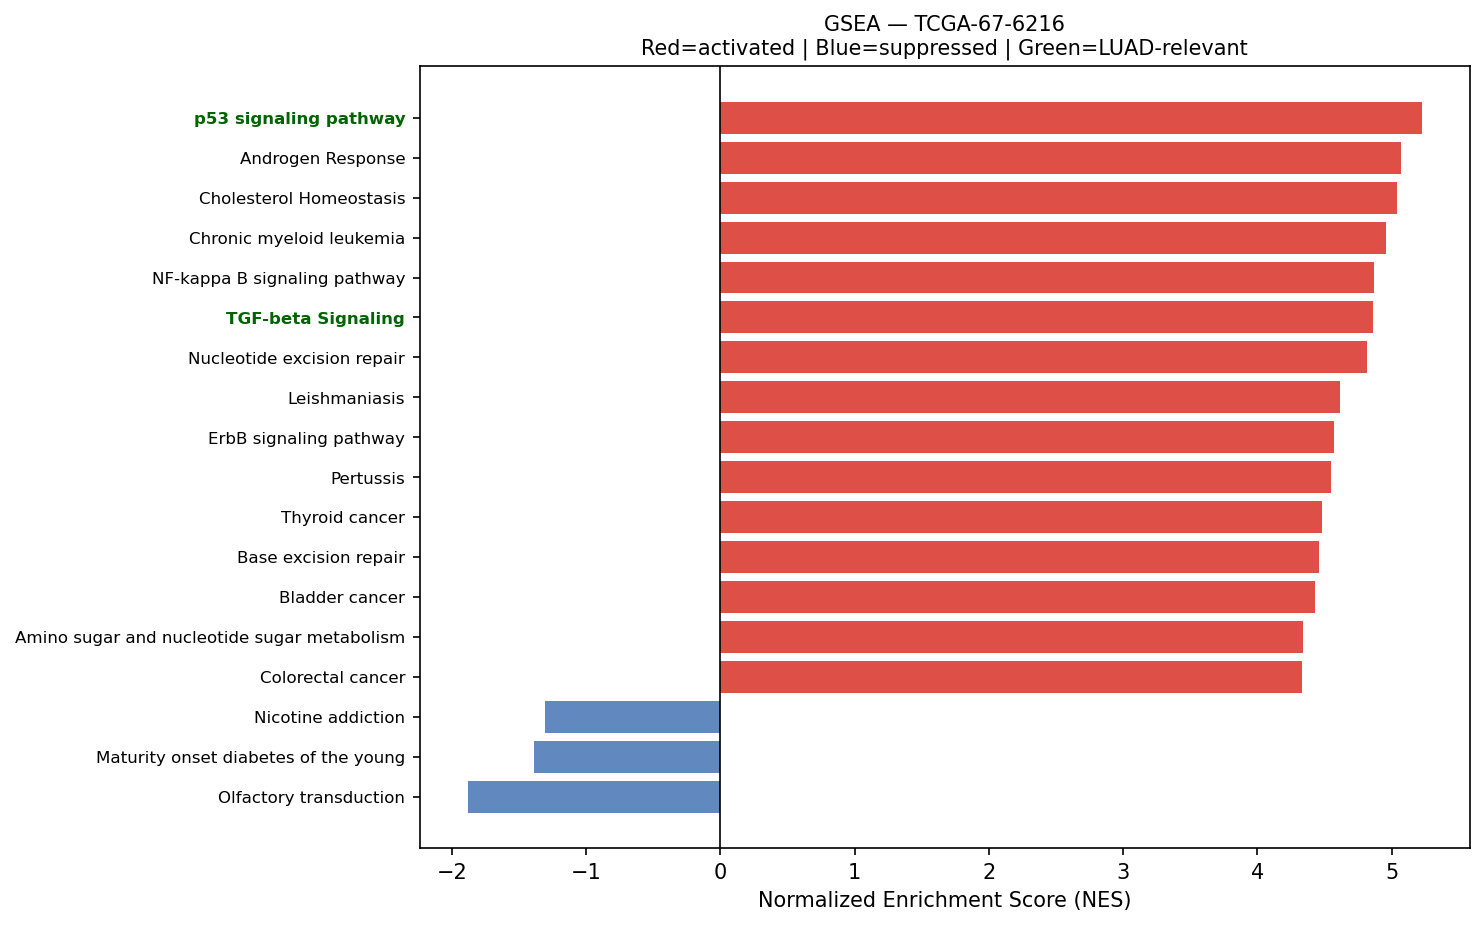

Values plotted in this chart, from the file beside it:
Name	Term	ES	NES	NOM p-val	FDR q-val	FWER p-val	Tag %	Gene %	Lead_genes	gene_set_db	luad_relevant
prerank	p53 signaling pathway	0.6907	5.225	0.0	0.0	0.0	58/73	22.09%	SFN;STEAP3;BCL2L1;CDKN1A;SHISA5;PERP;GAD…	KEGG_2021_Human	True
prerank	Androgen Response	0.6705	5.071	0.0	0.0	0.0	76/100	20.55%	B2M;SAT1;KRT19;KRT8;XRCC6;H1-0;HPGD;B4GA…	MSigDB_Hallmark_2020	False
prerank	Cholesterol Homeostasis	0.6704	5.042	0.0	0.0	0.0	62/74	24.04%	ACTG1;S100A11;LGALS3;ANXA5;MAL2;ERRFI1;C…	MSigDB_Hallmark_2020	False
prerank	Chronic myeloid leukemia	0.7187	4.96	0.0	0.0	0.0	66/76	23.49%	NFKBIA;BCL2L1;CDKN1A;GADD45B;HDAC1;GRB2;…	KEGG_2021_Human	False
prerank	NF-kappa B signaling pathway	0.6536	4.872	0.0	0.0	0.0	85/101	27.62%	PLAU;ICAM1;CD14;NFKBIA;TNFRSF1A;BCL2L1;G…	KEGG_2021_Human	False
prerank	TGF-beta Signaling	0.7515	4.864	0.0	0.0	0.0	46/54	18.04%	RHOA;JUNB;CDH1;CTNNB1;IFNGR2;FURIN;KLF10…	MSigDB_Hallmark_2020	True
prerank	Nucleotide excision repair	0.6386	4.815	0.0	0.0	0.0	36/46	23.71%	RAD23B;PCNA;POLE3;RAD23A;RPA2;CETN2;DDB1…	KEGG_2021_Human	False
prerank	Leishmaniasis	0.7188	4.613	0.0	0.0	0.0	46/74	12.21%	HLA-DRA;HLA-DRB1;EEF1A1;C3;HLA-DRB5;MARC…	KEGG_2021_Human	False
prerank	ErbB signaling pathway	0.6227	4.573	0.0	0.0	0.0	67/85	25.40%	JUN;CDKN1A;ERBB3;GRB2;MAP2K1;ERBB2;EIF4E…	KEGG_2021_Human	False
prerank	Pertussis	0.6247	4.546	0.0	0.0	0.0	41/76	11.60%	SFTPA2;SFTPA1;C3;C4BPA;RHOA;C1QC;C1QA;C1…	KEGG_2021_Human	False
prerank	Thyroid cancer	0.7675	4.483	0.0	0.0	0.0	28/37	13.09%	CDH1;CTNNB1;CDKN1A;NCOA4;GADD45B;CCND1;G…	KEGG_2021_Human	False
prerank	Base excision repair	0.7194	4.456	0.0	0.0	0.0	30/33	25.28%	APEX1;PCNA;POLE3;PARP4;MPG;HMGB1;PARP3;P…	KEGG_2021_Human	False
prerank	Bladder cancer	0.7539	4.427	0.0	0.0	0.0	35/41	21.03%	CDH1;CDKN1A;CCND1;MAP2K1;ERBB2;TYMP;MMP2…	KEGG_2021_Human	False
prerank	Amino sugar and nucleotide sugar metabol…	0.6798	4.343	0.0	0.0	0.0	44/48	27.98%	GFUS;CYB5R3;GPI;CYB5R1;HK1;PGM1;HEXB;GAL…	KEGG_2021_Human	False
prerank	Colorectal cancer	0.6902	4.333	0.0	0.0	0.0	70/86	23.50%	RHOA;JUN;RAC1;FOS;CTNNB1;CDKN1A;GADD45B;…	KEGG_2021_Human	False
prerank	N-Glycan biosynthesis	0.6532	4.238	0.0	0.0	0.0	34/50	16.97%	DAD1;RPN2;DDOST;RPN1;GANAB;B4GALT1;DPM3;…	KEGG_2021_Human	False
prerank	Notch signaling pathway	0.5861	4.121	0.0	0.0	0.0	47/59	24.06%	APH1A;NCSTN;HDAC1;DTX3L;NCOR2;HES1;DVL1;…	KEGG_2021_Human	True
prerank	Proteasome	0.7735	4.121	0.0	0.0	0.0	39/46	16.88%	PSME1;PSMB3;PSMB4;PSMA7;PSMB6;PSMB7;PSMB…	KEGG_2021_Human	False
prerank	Legionellosis	0.6802	4.09	0.0	0.0	0.0	43/57	21.18%	EEF1A1;C3;HSPA8;ARF1;CD14;NFKBIA;ITGB2;R…	KEGG_2021_Human	False
prerank	Bacterial invasion of epithelial cells	0.688	4.078	0.0	0.0	0.0	54/77	18.29%	ACTB;ACTG1;RHOA;CTNNA1;RAC1;CDH1;CTNNB1;…	KEGG_2021_Human	False
prerank	Lysine degradation	0.6403	4.066	0.0	0.0	0.0	51/63	23.57%	ECHS1;HADHA;PLOD1;ALDH9A1;ALDH2;COLGALT1…	KEGG_2021_Human	False
prerank	Renal cell carcinoma	0.6864	4.045	0.0	0.0	0.0	52/69	18.38%	ELOB;JUN;RAC1;MET;CDKN1A;HIF1A;GRB2;MAP2…	KEGG_2021_Human	False
prerank	Myc Targets V2	0.7094	4.006	0.0	0.0	0.0	49/57	22.07%	NPM1;CBX3;GNL3;NOLC1;PA2G4;HSPD1;SRM;MAP…	MSigDB_Hallmark_2020	True
prerank	Reactive Oxygen Species Pathway	0.7223	3.987	0.0	0.0	0.0	42/48	20.06%	FTL;TXN;GPX3;PRDX1;GPX4;JUNB;PRDX2;PRDX6…	MSigDB_Hallmark_2020	False
prerank	Inflammatory bowel disease	0.5598	3.986	0.0	0.0	0.0	25/63	9.71%	HLA-DRA;HLA-DRB1;HLA-DRB5;HLA-DPA1;HLA-D…	KEGG_2021_Human	False
prerank	Valine, leucine and isoleucine degradati…	0.693	3.981	0.0	0.0	0.0	40/48	22.22%	ECHS1;HADHA;HSD17B10;ALDH9A1;ALDH2;IVD;H…	KEGG_2021_Human	False
prerank	Central carbon metabolism in cancer	0.5808	3.952	0.0	0.0	0.0	46/70	18.29%	PKM;LDHA;MET;HIF1A;IDH2;IDH1;MAP2K1;ERBB…	KEGG_2021_Human	False
prerank	Citrate cycle (TCA cycle)	0.6854	3.951	0.0	0.0	0.0	23/30	11.77%	IDH2;MDH2;IDH1;SUCLG2;SDHC;CS;SDHB;IDH3G…	KEGG_2021_Human	False
prerank	Viral myocarditis	0.6958	3.903	0.0	0.0	0.0	36/57	13.31%	HLA-DRA;ACTB;ACTG1;HLA-DRB1;HLA-B;HLA-C;…	KEGG_2021_Human	False
prerank	Notch Signaling	0.7167	3.85	0.0	0.0	0.0	28/32	24.48%	APH1A;CCND1;HES1;NOTCH3;FZD1;RBX1;PPARD;…	MSigDB_Hallmark_2020	True
prerank	Various types of N-glycan biosynthesis	0.611	3.849	0.0	0.0	0.0	28/39	22.01%	DAD1;RPN2;DDOST;RPN1;B4GALT1;STT3B;HEXB;…	KEGG_2021_Human	False
prerank	Ferroptosis	0.7042	3.806	0.0	0.0	0.0	34/41	20.12%	FTL;SAT1;CP;GPX4;STEAP3;SLC40A1;HMOX1;SL…	KEGG_2021_Human	False
prerank	Vibrio cholerae infection	0.6374	3.765	0.0	0.0	0.0	26/50	8.13%	ACTB;ACTG1;ATP6V0E1;ARF1;KDELR1;SEC61A1;…	KEGG_2021_Human	False
prerank	Pyrimidine metabolism	0.5657	3.757	0.0	0.0	0.0	39/56	22.05%	NT5E;CMPK1;CDA;TYMP;NME3;CANT1;TK1;DCTD;…	KEGG_2021_Human	False
prerank	Basal cell carcinoma	0.493	3.751	0.0	0.0	0.0	31/63	23.98%	CTNNB1;CDKN1A;GADD45B;GADD45A;DVL1;WNT7B…	KEGG_2021_Human	False
prerank	TGF-beta signaling pathway	0.55	3.727	0.0	0.0	0.0	63/94	27.32%	RHOA;PPP2R1A;ID1;ACVR1B;FMOD;TGFBR2;PPP2…	KEGG_2021_Human	True
prerank	C-type lectin receptor signaling pathway	0.5686	3.72	0.0	0.0	0.0	81/104	27.85%	RHOA;JUN;NFKBIA;CALM2;FCER1G;RRAS;CALM3;…	KEGG_2021_Human	False
prerank	Fatty acid elongation	0.6891	3.69	0.0	0.0	0.0	19/27	19.79%	ECHS1;PPT1;HADHA;ELOVL1;HADHB;TECR;ELOVL…	KEGG_2021_Human	False
prerank	Wnt-beta Catenin Signaling	0.5652	3.68	0.0	0.0	0.0	27/42	23.37%	CTNNB1;NCSTN;NCOR2;FZD1;TP53;PPARD;CUL1;…	MSigDB_Hallmark_2020	True
prerank	DNA replication	0.661	3.555	0.0	0.0	0.0	34/36	29.98%	PCNA;MCM3;POLE3;MCM7;RPA2;RPA1;POLD2;MCM…	KEGG_2021_Human	False
prerank	Arginine and proline metabolism	0.5351	3.553	0.0	0.0	0.0	30/50	19.19%	SAT1;AOC1;MAOA;OAT;ALDH18A1;ALDH9A1;ALDH…	KEGG_2021_Human	False
prerank	Protein export	0.8198	3.479	0.0	0.0	0.0	19/23	11.90%	HSPA5;SEC61A1;SRP14;SEC61B;SRPRA;SRP9;OX…	KEGG_2021_Human	False
prerank	RNA polymerase	0.7342	3.458	0.0	0.0	0.0	28/31	24.18%	POLR2L;POLR2A;POLR2E;POLR2K;POLR2G;POLR2…	KEGG_2021_Human	True
prerank	SNARE interactions in vesicular transpor…	0.7336	3.428	0.0	0.0	0.0	31/33	24.90%	VAMP8;VAMP3;VAMP2;BET1L;VAMP7;VAMP5;STX5…	KEGG_2021_Human	False
prerank	Endocrine and other factor-regulated cal…	0.4267	3.426	0.0	0.0	0.0	20/53	11.32%	ATP1B1;AP2M1;ATP1A1;AP2S1;CLTA;CLTB;GNAS…	KEGG_2021_Human	False
prerank	Cysteine and methionine metabolism	0.5495	3.421	0.0	0.0	0.0	34/49	21.38%	LDHA;MDH2;TST;AHCYL1;MAT2A;AHCYL2;AHCY;S…	KEGG_2021_Human	False
prerank	Glutathione metabolism	0.5447	3.411	0.0	0.0	0.0	35/56	18.01%	GSTP1;GPX1;ANPEP;GPX3;GPX4;PRDX6;GSTO1;I…	KEGG_2021_Human	False
prerank	Steroid biosynthesis	0.7105	3.391	0.0	0.0	0.0	16/20	22.69%	DHCR24;MSMO1;FDFT1;LIPA;TM7SF2;NSDHL;SOA…	KEGG_2021_Human	False
prerank	Glycosaminoglycan biosynthesis	0.5769	3.381	0.0	0.0	0.0	39/53	27.50%	B4GALT1;CHPF;CHPF2;FUT8;CHST15;B3GAT3;ST…	KEGG_2021_Human	False
prerank	Angiogenesis	0.6298	3.364	0.0	0.0	0.0	27/36	24.11%	TIMP1;S100A4;SPP1;APP;LUM;COL3A1;TNFRSF2…	MSigDB_Hallmark_2020	True
prerank	Vasopressin-regulated water reabsorption	0.6399	3.33	0.0	0.0	0.0	34/44	19.13%	ARHGDIB;AQP3;ARHGDIA;CREB3L1;RAB11B;GNAS…	KEGG_2021_Human	False
prerank	Fc epsilon RI signaling pathway	0.6067	3.269	0.0	0.0	0.0	49/67	25.12%	RAC1;FCER1G;ALOX5AP;ALOX5;GRB2;RAC2;MAP2…	KEGG_2021_Human	False
prerank	VEGF signaling pathway	0.6341	3.258	0.0	0.0	0.0	46/59	25.53%	HSPB1;RAC1;MAPKAPK3;MAPKAPK2;RAC2;MAP2K1…	KEGG_2021_Human	False
prerank	Fatty acid degradation	0.6005	3.256	0.0	0.0	0.0	30/43	18.96%	ECHS1;ACADVL;HADHA;ACSL1;ALDH9A1;ALDH2;H…	KEGG_2021_Human	False
prerank	Intestinal immune network for IgA produc…	0.5691	3.234	0.0	0.0	0.0	25/45	20.76%	HLA-DRA;HLA-DRB1;HLA-DRB5;HLA-DPA1;PIGR;…	KEGG_2021_Human	True
prerank	Glycolysis / Gluconeogenesis	0.4626	3.162	0.0	0.0	0.0	42/67	16.88%	GAPDH;ENO1;PKM;TPI1;LDHA;PGK1;AKR1A1;GPI…	KEGG_2021_Human	False
prerank	GnRH signaling pathway	0.5027	3.15	0.0	0.0	0.0	48/93	16.90%	JUN;MMP14;EGR1;ATF4;CALM2;CALM3;CALM1;GN…	KEGG_2021_Human	False
prerank	Fructose and mannose metabolism	0.6462	3.115	0.0	0.0	0.0	29/33	25.67%	TPI1;GFUS;HK1;PFKFB3;FBP1;AKR1B1;PFKL;HK…	KEGG_2021_Human	False
prerank	Propanoate metabolism	0.6119	3.113	0.0	0.0	0.0	25/34	22.22%	LDHA;ECHS1;HADHA;SUCLG2;ECHDC1;ACOX1;SUC…	KEGG_2021_Human	False
prerank	Homologous recombination	0.5822	2.998	0.0	0.0	0.0	29/41	28.81%	RPA2;RPA1;POLD2;BABAM2;RBBP8;SSBP1;BRCC3…	KEGG_2021_Human	False
... 71 more rows
